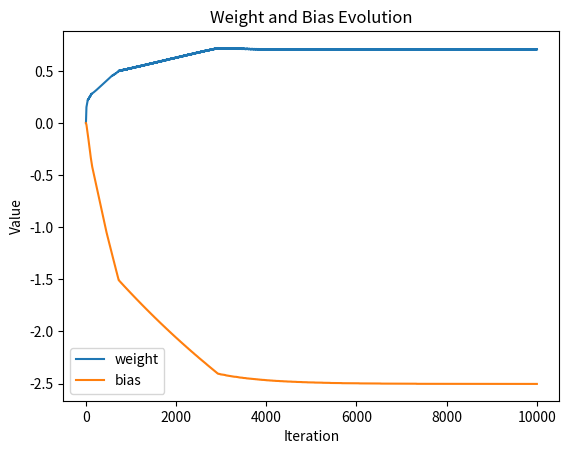
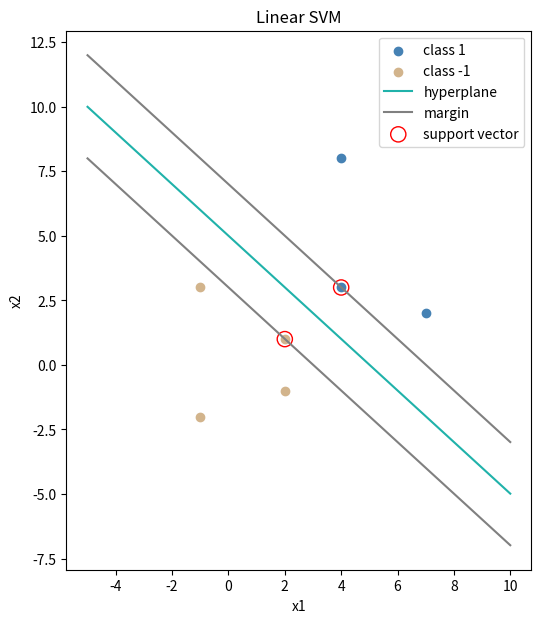

Reproduce these figures in Python, in order.
import pandas as pd
import numpy as np
import matplotlib.pyplot as plt

class LinearSVM:
    def __init__(self, learning_rate=0.001, lambda_param=0.1, n_iters=1000):
        self.lr = learning_rate
        self.lambda_param = lambda_param
        self.n_iters = n_iters
        self.w = None
        self.b = None
        self.w_list = []
        self.b_list = []


    def fit(self, x, y):
        self.w = np.zeros(x.shape[1])
        self.b = 0

        self.w_list = [list(self.w)]
        self.b_list = [self.b]
        for _ in range(self.n_iters):
            for i in range(x.shape[0]):
                if y[i] * (np.dot(x[i], self.w) + self.b) >= 1:
                    self.w -= self.lr * (2 * self.lambda_param * self.w)
                else:
                    self.w -= self.lr * (2 * self.lambda_param * self.w - np.dot(x[i], y[i]))
                    self.b -= self.lr * (-y[i])

            if np.linalg.norm(self.w - self.w_list[-1]) < 1e-5:
                break
            else:
                self.w_list.append(list(self.w))
                self.b_list.append(self.b)


if __name__ == '__main__':
    # Construct the data
    data = np.array([[4, 3], [4, 8], [7, 2], [-1, -2], [-1, 3], [2, -1], [2, 1]])
    target = np.array([1, 1, 1, -1, -1, -1, -1])
    
    # Train the model
    svm = LinearSVM(n_iters=10000)
    svm.fit(data, target)
    print('w', svm.w)
    print('b', svm.b)
    plt.plot(np.linalg.norm(svm.w_list, axis=1), label='weight')
    plt.plot(svm.b_list, label='bias')
    plt.legend()
    plt.title('Weight and Bias Evolution')
    plt.xlabel('Iteration')
    plt.ylabel('Value')
    plt.savefig('hw5-p3-a.png', dpi=300, bbox_inches='tight')
    plt.show()

    # For each data point, calculate the distance to the hyperplane
    distance = np.abs(np.dot(data, svm.w) + svm.b) / np.linalg.norm(svm.w)
    min_index = np.argsort(distance)
    print('distance', distance)

    # Plot the data points and the hyperplane
    x_axis = np.arange(-5, 11)
    y_axis = -1 * (x_axis * svm.w[0] + svm.b) / svm.w[1]
    margin = -1 / svm.w[1]
    plt.figure(figsize=(6, 7))
    plt.scatter(data[:3, 0], data[:3, 1], label='class 1', c='steelblue')
    plt.scatter(data[3:, 0], data[3:, 1], label='class -1', c='tan')
    plt.plot(x_axis, y_axis, label='hyperplane', c='lightseagreen')
    plt.plot(x_axis, y_axis + margin, label='margin', c='gray')
    plt.plot(x_axis, y_axis - margin, c='gray')
    plt.scatter(data[min_index[:2], 0], data[min_index[:2], 1], label='support vector', s=120, facecolors='none', edgecolors='r')
    plt.legend()
    plt.title('Linear SVM')
    plt.xlabel('x1')
    plt.ylabel('x2')
    plt.savefig('hw5-p3-b.png', dpi=300, bbox_inches='tight')
    plt.show()

    

